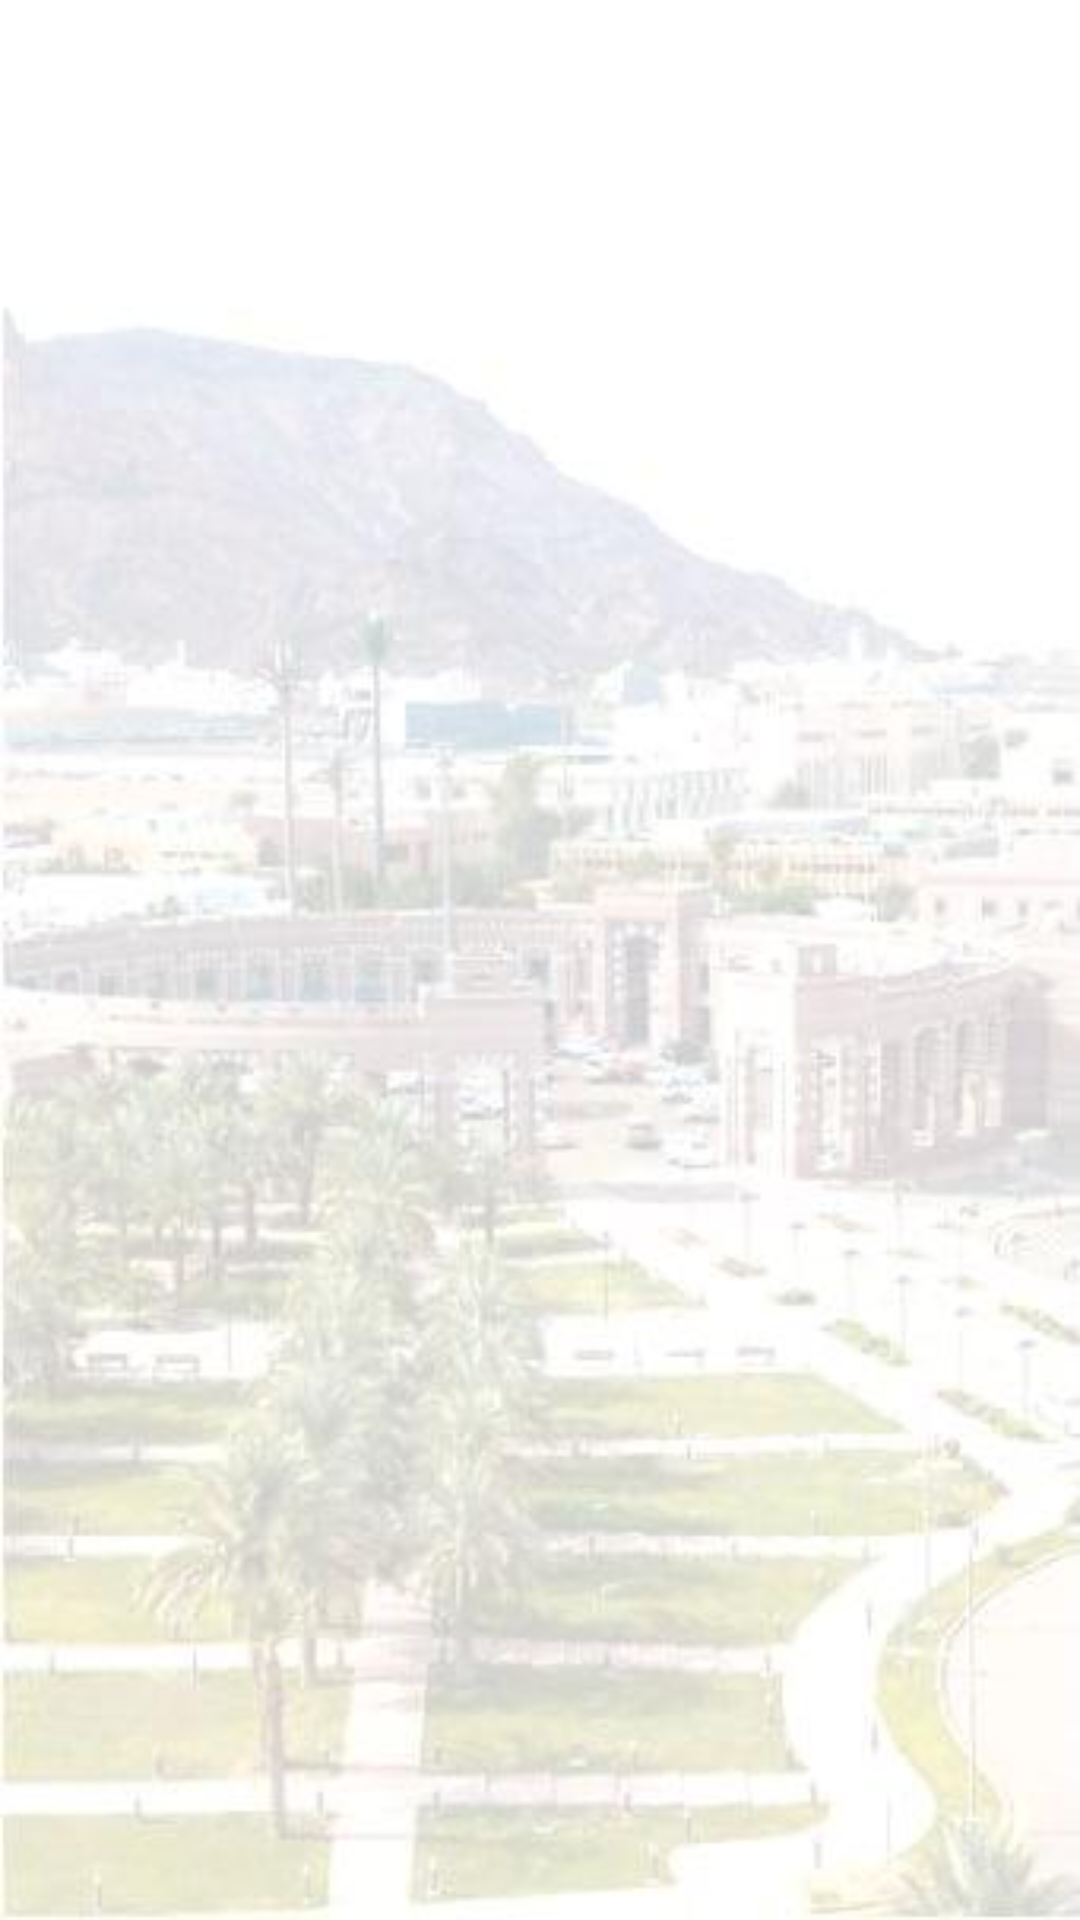

Here is an Android app screen rendered from its layout file. Give the layout XML and the strings, colors and styles it references.
<!-- AndroidManifest.xml: application theme AppTheme -->
<!-- res/layout/activity_employee_show_compliants.xml -->
<RelativeLayout xmlns:android="http://schemas.android.com/apk/res/android"
    xmlns:tools="http://schemas.android.com/tools"
    android:layout_width="match_parent"
    android:layout_height="match_parent"
    android:background="@drawable/background"
    android:paddingBottom="@dimen/activity_vertical_margin"
    android:paddingLeft="@dimen/activity_horizontal_margin"
    android:paddingRight="@dimen/activity_horizontal_margin"
    android:paddingTop="@dimen/activity_vertical_margin"
    tools:context=".EmployeeShowPlaceCompliantsActivity">

    <ListView
        android:id="@+id/compliants_lst"
        android:layout_width="match_parent"
        android:layout_height="match_parent"
        android:layout_alignParentStart="true"
        android:layout_alignParentLeft="true"
        android:layout_alignParentBottom="true"
        android:divider="@android:color/transparent"
        android:dividerHeight="5dp"></ListView>

</RelativeLayout>
<!-- resources referenced by this layout -->
<resources>
  <!-- drawable background: png bitmap (drawable, 17654 bytes) -->
  <style name="AppTheme" parent="Theme.AppCompat.Light.NoActionBar">
          
          <item name="colorPrimary">@color/colorPrimary</item>
          <item name="colorPrimaryDark">@color/colorPrimaryDark</item>
          <item name="colorAccent">@color/colorAccent</item>
      </style>
  <color name="colorPrimary">#000</color>
  <color name="colorPrimaryDark">#303F9F</color>
  <color name="colorAccent">#FF4081</color>
</resources>
